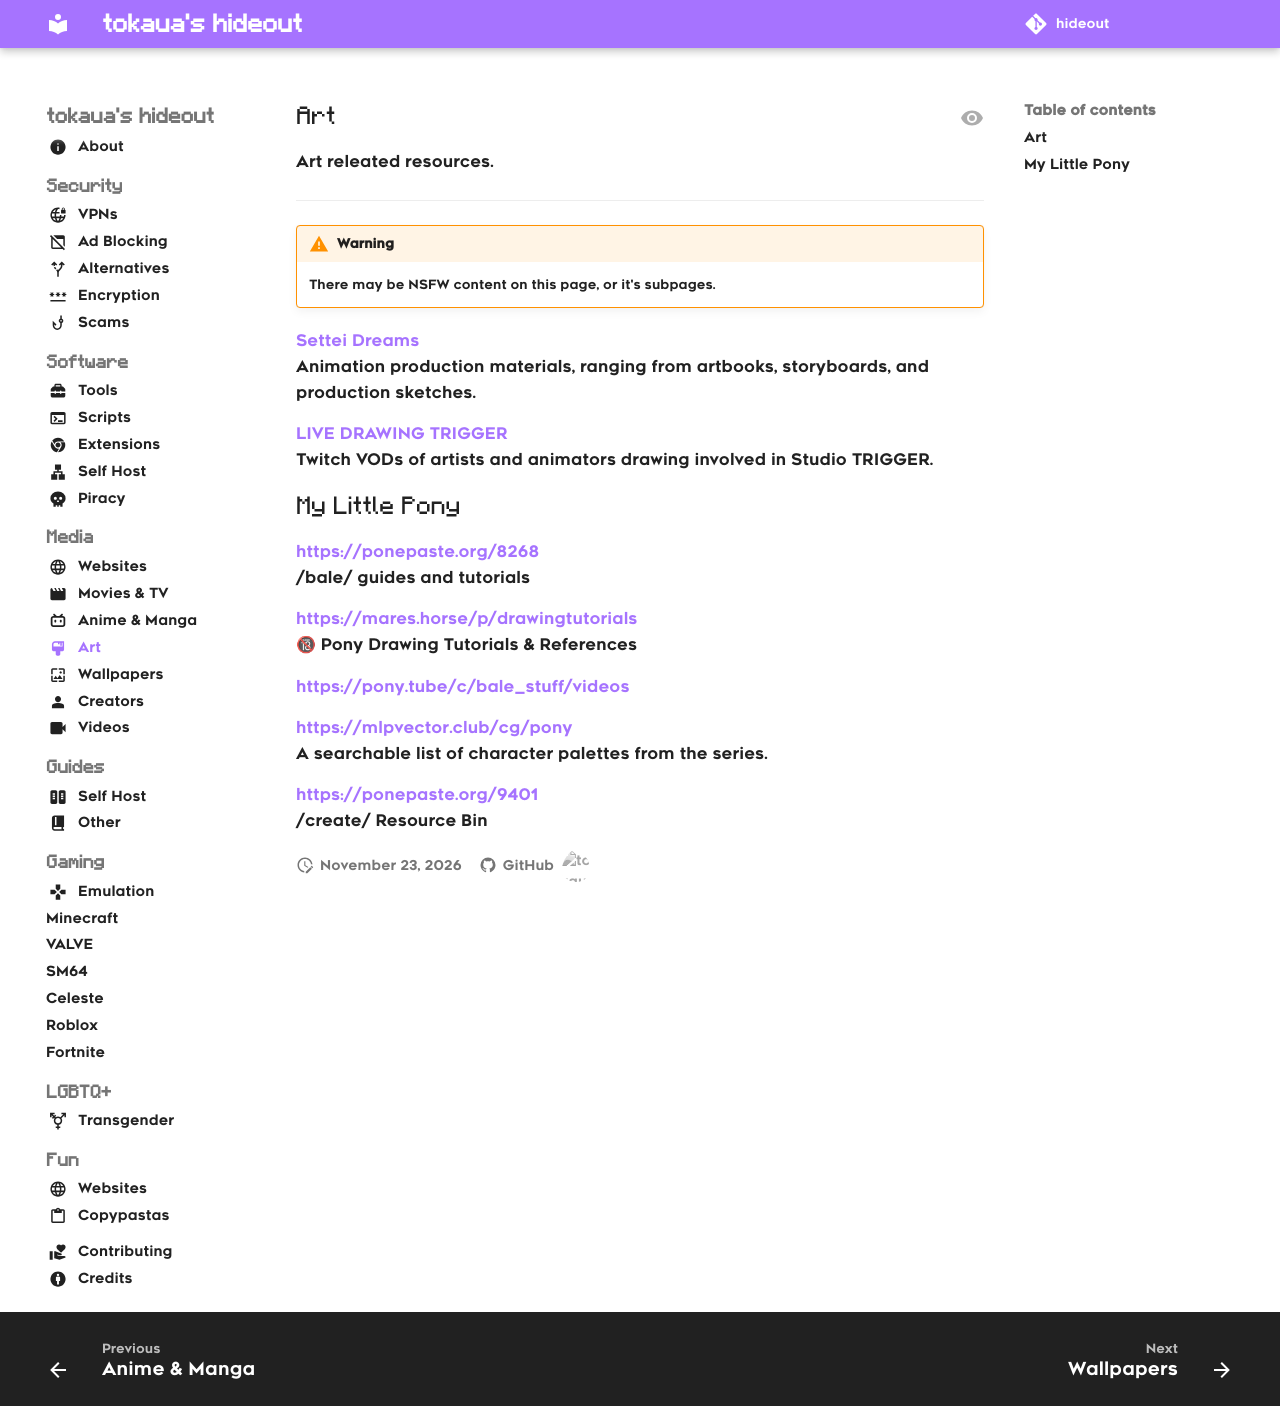

repository: tokaualol/hideout · page: media/art/index.html · generator: mkdocs

---
icon: paint
---

## Art
Art releated resources.
<hr>

!!! warning

    There may be NSFW content on this page, or it's subpages.

[Settei Dreams](https://setteidreams.net)<br>
Animation production materials, ranging from artbooks, storyboards, and production sketches.

[LIVE DRAWING TRIGGER](https://youtube.com/playlist?list=PLylWpI-o9raU7kIgWf7a_FpL7hw4RDedJ)<br>
Twitch VODs of artists and animators drawing involved in Studio TRIGGER.

## My Little Pony

[https://ponepaste.org/8268](https://ponepaste.org/8268)<br>
/bale/ guides and tutorials

[https://mares.horse/p/drawingtutorials](https://mares.horse/p/drawingtutorials.html)<br>
🔞 Pony Drawing Tutorials & References

[https://pony.tube/c/bale_stuff/videos](https://pony.tube/c/bale_stuff/videos)<br>

[https://mlpvector.club/cg/pony](https://mlpvector.club/cg/pony)<br>
A searchable list of character palettes from the series.

[https://ponepaste.org/9401](https://ponepaste.org/9401)<br>
/create/ Resource Bin
